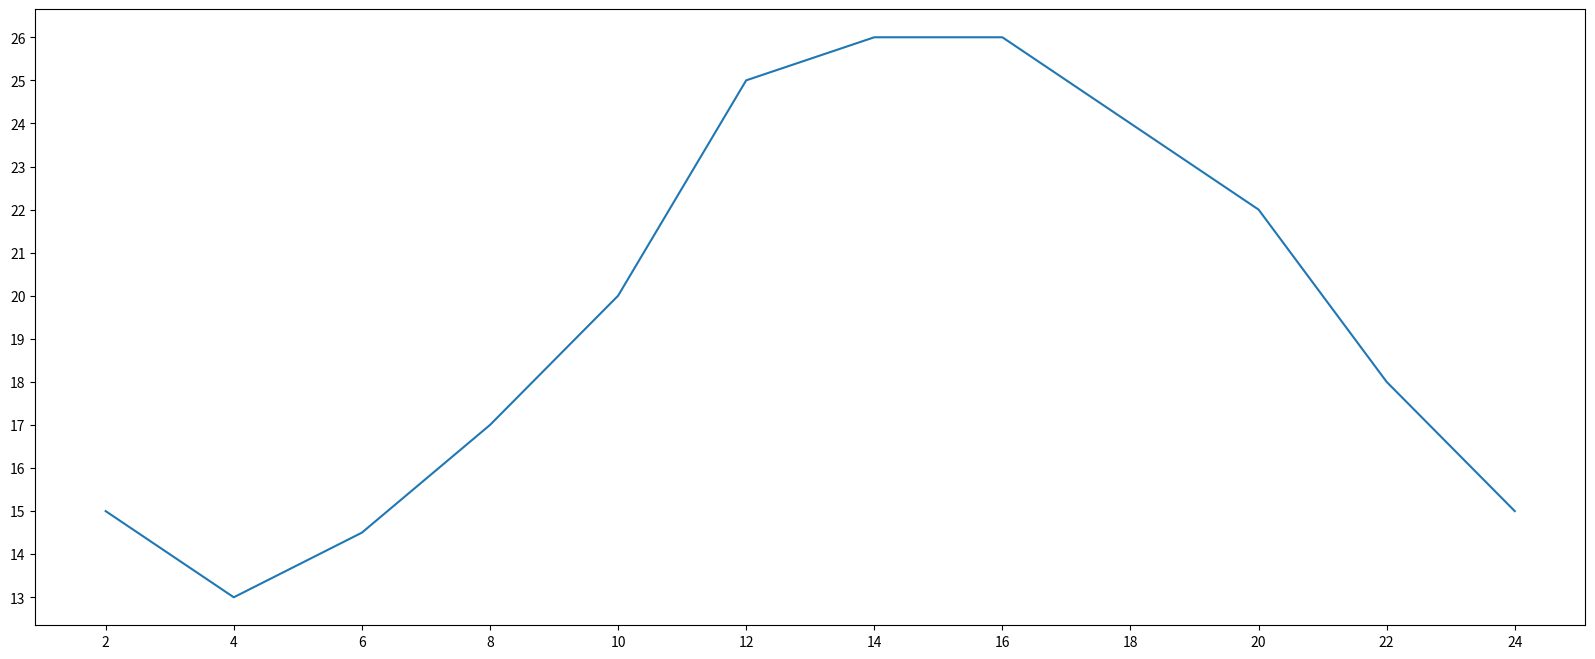

The matplotlib source for this figure:
from matplotlib import pyplot as plt

# 设置数据
x = range(2, 26, 2)
y = [15, 13, 14.5, 17, 20, 25, 26, 26, 24, 22, 18, 15]

# 设置图片大小
# figsize(宽,高)设置图片大小，dpi设置图片清晰度
plt.figure(figsize=(20, 8), dpi=80)

# 画图
plt.plot(x, y)

# 设置x轴的刻度
plt.xticks(x)

# 设置y轴的刻度
plt.yticks(range(min(y), max(y)+1))

# 保存图片
# 参数传入保存地址
# plt.savefig("./t1.png")
# 展示图片
plt.show()